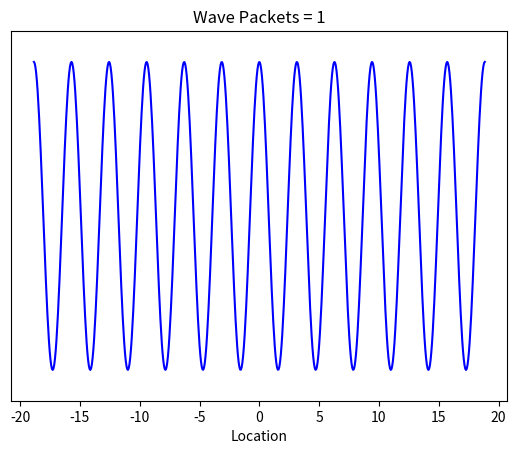

Reproduce this figure in Python. (Note: this script raises an exception after producing the figure.)
# wave_packet.ipynb
# Cell 1
%matplotlib widget
from collections import namedtuple

import matplotlib.pyplot as plt
import numpy as np
from matplotlib.animation import FuncAnimation

num_waves = 1
wave_num = 1
ax = None


def plot(ax):
    global xa, wave_data, wave_packet

    xa = np.linspace(-6 * np.pi, 6 * np.pi, 600)

    wave_data = np.zeros((num_waves, 600))

    for i in range(0, num_waves):
        f = 2 * (i / num_waves - 0.5)
        wave_data[i] = np.cos(f * xa) ** 2

    ya = np.sum(wave_data[:0], axis=0)

    (wave_packet,) = ax.plot(xa, ya, color="blue")
    ax.get_yaxis().set_visible(False)

    ax.set_title(f"Wave Packets = {wave_num}")
    ax.set_xlabel("Location")
    ax.set_ylim(-0.1, 1.1)


def anim_frame_counter():
    global wave_num
    n = 0
    while n < num_waves:
        n += 1
        wave_num = n
        yield n


def anim_draw_frame(n):
    ya = np.sum(wave_data[:n], axis=0) / n
    wave_packet.set_data(xa, ya)
    ax.set_title(f"Wave Packets = {wave_num}")
    return wave_packet


def plot_waves():
    global anim, ax

    plt.close("all")
    fig = plt.figure(label=" ")
    gs = fig.add_gridspec(1, 1)

    ax = fig.add_subplot(gs[0, 0])

    plot(ax)

    anim = FuncAnimation(
        ax.figure,
        anim_draw_frame,
        anim_frame_counter,
        interval=25,
        blit=True,
        repeat=False,
    )

    plt.show()


plot_waves()


# Cell 2
num_waves = 3
plot_waves()


# Cell 3
num_waves = 11
plot_waves()


# Cell 4
num_waves = 600
plot_waves()
